The GitHub repository dontlikejs/data contains a labelled image folder "images" with 3 categories: moderate fog, thick fog, thin fog. Examples follow, each with its label.

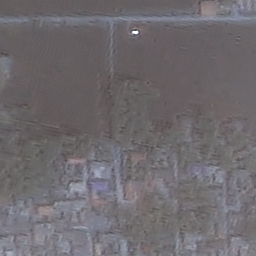
Label: thin fog

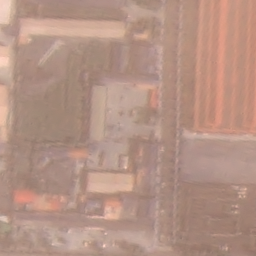
Label: moderate fog

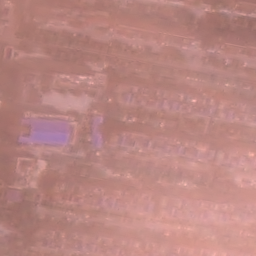
Label: moderate fog

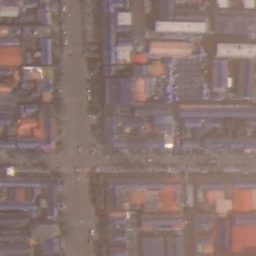
Label: thin fog

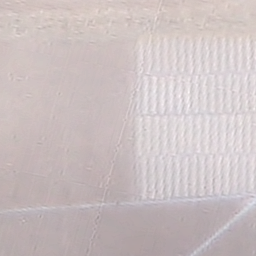
Label: thick fog

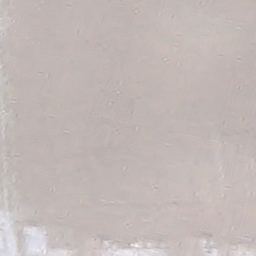
Label: thick fog
